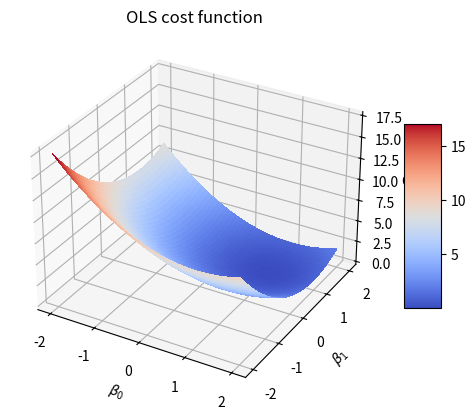

Reproduce this figure in Python. (Note: this script raises an exception after producing the figure.)
#%%
from abc import ABC, abstractmethod

import numpy as np


class ModelCost(ABC):
    """Blueprint for cost function implementations.
    Includes a gradient method."""

    @abstractmethod
    def __init__(self):
        """Initialize the cost function. If needed, specify parameters"""
        pass

    @abstractmethod
    def cost(self, X, w, y):
        """Evaluate the cost function.
        Parameters
        ----------
        X: np.ndarray
            Design matrix
        y: np.ndarray
            Target vector (column vector)
        w: np.ndarray
            Weight vector (column vector)
        
        Returns
        -------
        cost: float
            Value of the cost function
        """
        pass

    @abstractmethod
    def gradient(self, X, w, y):
        """Evaluate the gradient of the cost function.
        
        Parameters
        ----------
        X: np.ndarray
            Design matrix
        y: np.ndarray
            Target vector (column vector)
        w: np.ndarray
            Weight vector (column vector)
        
        Returns
        -------
        gradient: np.ndarray
            Gradient of the cost function"""
        pass

    @abstractmethod
    def predict(self, X, w):
        """Predict target values from input data.
        Parameters
        ----------
        X: np.ndarray
            Design matrix
        w: np.ndarray
            Weight vector (column vector)
        
        Returns
        -------
        y: np.ndarray
            Predicted target values
        """
        pass

    def preprocess(self, w, y=None):
        """Preprocess the weight and target vectors by convering
        them to column vectors if they are not already.

        Parameters
        ----------
        w: np.ndarray
            Weight vector (column vector)
        y: np.ndarray
            Target vector (column vector)
        
        Returns
        -------
        w: np.ndarray
            Preprocessed weight vector (column vector)
        y: np.ndarray
            Preprocessed target vector (column vector)
        """
        if y is not None:
            return w.reshape(-1, 1), y.reshape(-1, 1)
        else:
            return w.reshape(-1, 1)

    def n_params(self, X):
        """Get the number of parameters in the model.
        Parameters
        ----------
        X: np.ndarray
            Design matrix
        
        Returns
        -------
        n_params: int
            Number of parameters in the model
        """
        return X.shape[1]

class OLSCost(ModelCost):
    """Ordinary least squares cost function."""

    def __init__(self):
        pass

    def cost(self, X, w, y):
        """Evaluate the cost function."""
        w, y = self.preprocess(w, y)
        return np.mean((X @ w - y) ** 2)

    def gradient(self, X, w, y):
        """Evaluate the gradient of the cost function."""
        w, y = self.preprocess(w, y)
        return 2 / len(y) * X.T @ (X @ w - y) 

    def predict(self, X, w):
        """Predict target values from input data."""
        w = self.preprocess(w)
        return X @ w

class RidgeCost(ModelCost):
    """Ridge regression cost function."""

    def __init__(self, regularization):
        self.regularization = regularization

    def cost(self, X, w, y):
        """Evaluate the cost function."""
        w, y = self.preprocess(w, y)
        return np.mean((X @ w - y) ** 2) + self.regularization * np.mean(w ** 2)

    def gradient(self, X, w, y):
        """Evaluate the gradient of the cost function."""
        w, y = self.preprocess(w, y)
        return 2 * X.T @ (X @ w - y) / len(y) + 2 * self.regularization * np.mean(w)
    
    def predict(self, X, w):
        """Predict target values from input data."""
        w = self.preprocess(w)
        return X @ w

# TODO: check expressions for logistic cost, gradient, and predict
class LogisticCost(ModelCost):
    """Logistic regression cost function."""
    
    def __init__(self, regularization=0):
        """Initialize, set L2 regularization parameter."""
        self.regularization = regularization
    
    def cost(self, X, w, y):
        """Evaluate the cost function."""
        w, y = self.preprocess(w, y)
        return np.mean(np.log(1 + np.exp(-y * (X @ w)))) + self.regularization * np.mean(w ** 2)
    
    def gradient(self, X, w, y):
        """Evaluate the gradient of the cost function."""
        """
        Alternative implementation; this is the one used in the lecture notes.
        dcdb0 = np.zeros(1)
        dcdb1 = np.zeros(1)
        for i in range(len(y)):
            dcdb0[0] += (y[i] - np.exp(X[i]@w)/(1+np.exp(X[i]@w)))[0]
            dcdb1[0] += (y[i]*X[i] - X[i]*np.exp(X[i]@w)/(1+np.exp(X[i]@w)))[0]
        return np.array([dcdb0, dcdb1])
        """
        return X.T @  ((X @ w) - y) + 2 * self.regularization * np.mean(w)
        
    def predict(self, X, w):
        """Compute the probability of a positive class."""
        w = self.preprocess(w)
        return 1 / (1 + np.exp(-X @ w))
    
    def predict_class(self, X, w):
        """Predict target values from input data."""
        w = self.preprocess(w)
        return (1 / (1 + np.exp(-X @ w)) > 0.5).astype(int).flatten()

def cost_ols_example():
    """Example of how to use the cost function wrapper."""
    import numpy as np
    import matplotlib.pyplot as plt
    from mpl_toolkits.mplot3d import Axes3D
    from matplotlib import cm
    from matplotlib.ticker import LinearLocator, FormatStrFormatter

    
    # Create some data
    X = np.random.normal(size=(100, 2))
    y = 1*X[:, 0] + 1 *X[:, 1] #+ np.random.normal(size=100)
    y = y.reshape(-1, 1)

    
    # Create a grid of beta values
    beta_0 = np.linspace(-2, 2, 100)
    beta_1 = np.linspace(-2, 2, 100)
    beta_0, beta_1 = np.meshgrid(beta_0, beta_1)

    # Initialize cost function wrapper
    model = OLSCost()

    
    # Compute the cost function for each beta value
    cost = np.zeros(beta_0.shape)
    for i in range(beta_0.shape[0]):
        for j in range(beta_0.shape[1]):
            beta = np.array([beta_0[i, j], beta_1[i, j]]).reshape(-1, 1)
            cost[i, j] = model.cost(X, beta, y)

    
    # Plot the cost function
    fig = plt.figure()
    ax = fig.add_subplot(111, projection="3d")
    surf = ax.plot_surface(
        beta_0, beta_1, cost, cmap=cm.coolwarm, linewidth=0, antialiased=False
    )
    ax.set_xlabel(r"$\beta_0$")
    ax.set_ylabel(r"$\beta_1$")
    ax.set_zlabel("Cost")
    ax.set_title("OLS cost function")
    fig.colorbar(surf, shrink=0.5, aspect=5)
    plt.show()

    
    # Plot the gradient
    model = OLSCost()
    beta = np.array([2, 1]).reshape(-1, 1)
    grad = model.gradient(X, beta, y)

    beta_0 = np.linspace(-2, 2, 20)
    beta_1 = np.linspace(-2, 2, 20)
    beta_0, beta_1 = np.meshgrid(beta_0, beta_1)

    # evaluate gradient at each point (beta0, beta1)
    grad_0 = np.zeros(beta_0.shape)
    grad_1 = np.zeros(beta_1.shape)
    for i in range(beta_0.shape[0]):
        for j in range(beta_0.shape[1]):
            beta = np.array([beta_0[i, j], beta_1[i, j]])
            grad = model.gradient(X, beta, y)
            grad_0[i, j] = grad[0]
            grad_1[i, j] = grad[1]


    plt.quiver(beta_0, beta_1, grad_0, grad_1)
    ax.set_xlabel(r"$\beta_0$")
    ax.set_ylabel(r"$\beta_1$")
    ax.set_zlabel("Gradient")
    ax.set_title("OLS gradient")
    plt.show()

def main():
    cost_ols_example()

if __name__ == "__main__":
    main()
